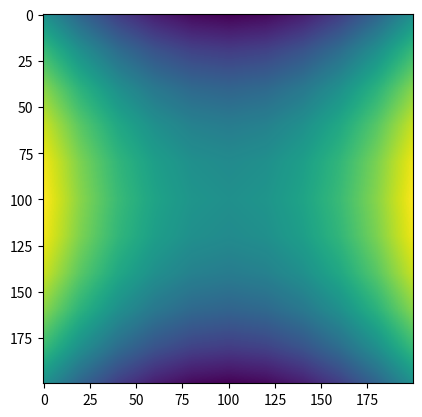

Here is the Python script that generated this plot:
import numpy as np
import scipy as spi
import matplotlib.pyplot as plt


#part a
def func(x,y):
    return x**2-y**2

matrix = np.zeros((11,11))   #setting zero matrix
xs = np.arange(-1,1.2,.2)
ys = np.arange(-1,1.2,.2)

for row in range(0,11):
    for col in range(0,11):
        matrix[row,col]=func(xs[col],ys[row])  #Filling in
        
        
        
plt.imshow(matrix)
plt.show()


#part b

def bilinear2D(xsamp,ysamp,xdata,ydata,zdata):
    zsamp = np.zeros((len(xsamp),len(ysamp)))    #setting zero matrix
    
    
    
    for col in range(len(xsamp)):
        for row in range(len(ysamp)):
            
            xcoord = int((xsamp[col]/.2)+5) #getting correct index
            ycoord = int((ysamp[row]/.2)+5)
            
            
            t = (xsamp[col]-xdata[xcoord])/(xdata[xcoord+1]-xdata[xcoord])
                
            
            u = (ysamp[row]-ydata[ycoord])/(ydata[ycoord+1]-ydata[ycoord])
            
            z1= func(xdata[xcoord],ydata[ycoord])   #the four surrounding coordinates
            z2= func(xdata[xcoord+1], ydata[ycoord])
            z3= func(xdata[xcoord+1], ydata[ycoord+1])
            z4= func(xdata[xcoord], ydata[ycoord+1])
            zsamp[row,col] = (1-t)*(1-u)*z1+t*(1-u)*z2+t*u*z3+(1-t)*u*z4   #equation
                
            
    
    return zsamp


xsamp = np.arange(-1,1,.01)
ysamp = np.arange(-1,1,.01)
zsamp=bilinear2D(xsamp,ysamp,xs,ys,matrix)

plt.imshow(zsamp)
plt.show()
